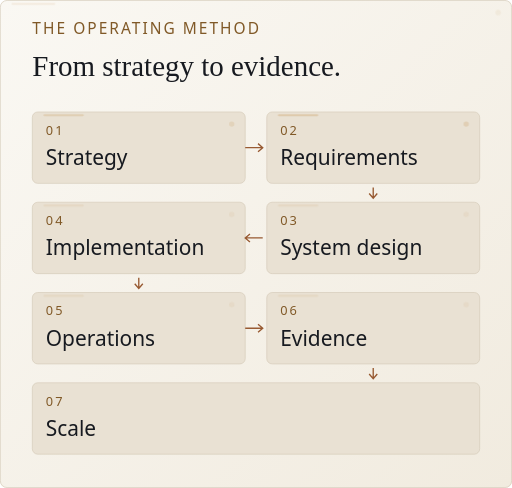
t = 0.00 s
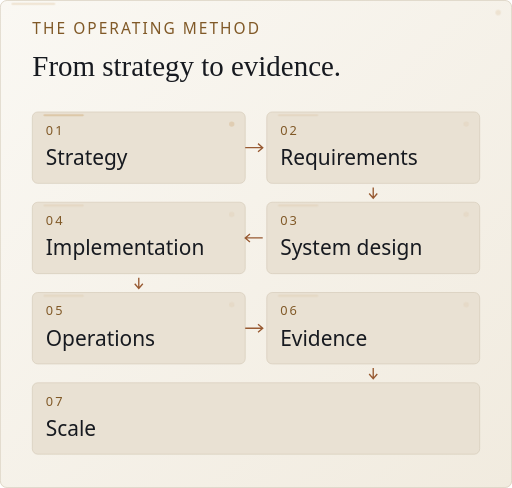
t = 1.67 s
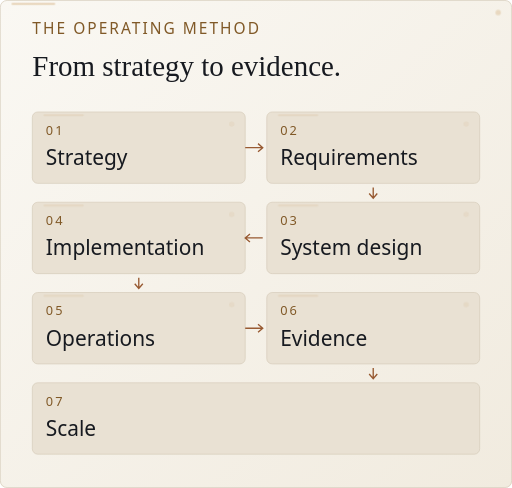
t = 3.33 s
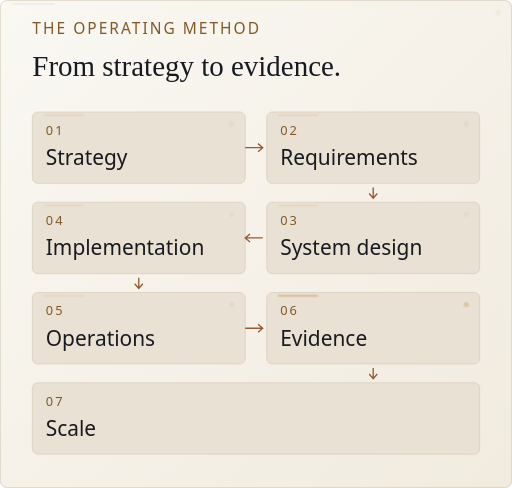
t = 5.00 s
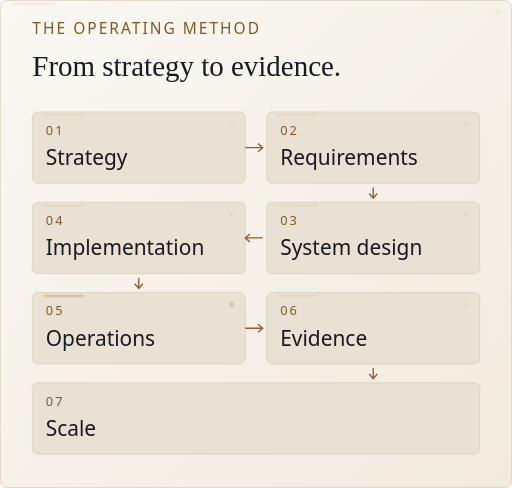
t = 6.67 s
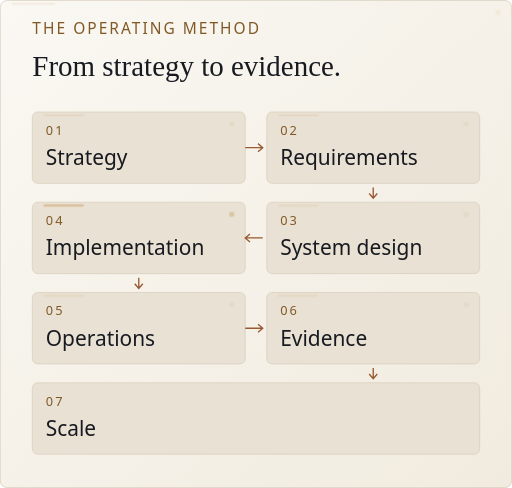
t = 8.33 s

The animated SVG that drew these frames (rendered in a browser with its animation timeline set to each time). Animation: 3 CSS @keyframes rules; frames cover the first 8.33 s, repeats indefinitely.

<svg xmlns="http://www.w3.org/2000/svg" xmlns:xlink="http://www.w3.org/1999/xlink" width="760" height="724" viewBox="0 0 760 724" role="img" aria-labelledby="t d"><title id="t">Operating method: strategy, requirements, system design, implementation, operations, evidence, then scale.</title><desc id="d">Operating method: strategy, requirements, system design, implementation, operations, evidence, then scale.</desc><defs><linearGradient id="field" x2="1" y2="1"><stop stop-color="#FAF8F3"/><stop offset="1" stop-color="#F1EBDF"/></linearGradient><linearGradient id="metal" x1="0" x2="1"><stop stop-color="#805927"/><stop offset=".6" stop-color="#985A32"/><stop offset="1" stop-color="#805927"/></linearGradient></defs><rect width="760" height="724" rx="10" fill="url(#field)"/><rect x=".5" y=".5" width="759" height="723" rx="10" fill="none" stroke="#D6CBB9"/><text x="48" y="50" font-family="Segoe UI,Arial,sans-serif" font-size="23" fill="#805927" letter-spacing="3">THE OPERATING METHOD</text><text x="48" y="112" font-family="Georgia,Times New Roman,serif" font-size="43" fill="#171A20" >From strategy to evidence.</text><rect x="48" y="166" width="316" height="106" rx="8" fill="#E9E1D3" stroke="#D6CBB9"/><text x="68" y="200" font-family="Segoe UI,Arial,sans-serif" font-size="19" fill="#805927" letter-spacing="3">01</text><text x="68" y="245" font-family="Segoe UI,Arial,sans-serif" font-size="31" fill="#171A20" >Strategy</text><rect x="396" y="166" width="316" height="106" rx="8" fill="#E9E1D3" stroke="#D6CBB9"/><text x="416" y="200" font-family="Segoe UI,Arial,sans-serif" font-size="19" fill="#805927" letter-spacing="3">02</text><text x="416" y="245" font-family="Segoe UI,Arial,sans-serif" font-size="31" fill="#171A20" >Requirements</text><rect x="396" y="300" width="316" height="106" rx="8" fill="#E9E1D3" stroke="#D6CBB9"/><text x="416" y="334" font-family="Segoe UI,Arial,sans-serif" font-size="19" fill="#805927" letter-spacing="3">03</text><text x="416" y="379" font-family="Segoe UI,Arial,sans-serif" font-size="31" fill="#171A20" >System design</text><rect x="48" y="300" width="316" height="106" rx="8" fill="#E9E1D3" stroke="#D6CBB9"/><text x="68" y="334" font-family="Segoe UI,Arial,sans-serif" font-size="19" fill="#805927" letter-spacing="3">04</text><text x="68" y="379" font-family="Segoe UI,Arial,sans-serif" font-size="31" fill="#171A20" >Implementation</text><rect x="48" y="434" width="316" height="106" rx="8" fill="#E9E1D3" stroke="#D6CBB9"/><text x="68" y="468" font-family="Segoe UI,Arial,sans-serif" font-size="19" fill="#805927" letter-spacing="3">05</text><text x="68" y="513" font-family="Segoe UI,Arial,sans-serif" font-size="31" fill="#171A20" >Operations</text><rect x="396" y="434" width="316" height="106" rx="8" fill="#E9E1D3" stroke="#D6CBB9"/><text x="416" y="468" font-family="Segoe UI,Arial,sans-serif" font-size="19" fill="#805927" letter-spacing="3">06</text><text x="416" y="513" font-family="Segoe UI,Arial,sans-serif" font-size="31" fill="#171A20" >Evidence</text><rect x="48" y="568" width="664" height="106" rx="8" fill="#E9E1D3" stroke="#D6CBB9"/><text x="68" y="602" font-family="Segoe UI,Arial,sans-serif" font-size="19" fill="#805927" letter-spacing="3">07</text><text x="68" y="647" font-family="Segoe UI,Arial,sans-serif" font-size="31" fill="#171A20" >Scale</text><path d="M364 219h26m-7-6 7 6-7 6M554 278v16m-6-7 6 7 6-7M390 353h-26m7-6-7 6 7 6M206 412v16m-6-7 6 7 6-7M364 487h26m-7-6 7 6-7 6M554 546v16m-6-7 6 7 6-7" stroke="#985A32" fill="none" stroke-width="2"/>
<!-- MOTION START: decorative SVG-only enhancement; original source is retained -->
<style>
  .motion-rotor { transform-origin: 0px 0px; animation: motionTurn 32s linear infinite; }
  .motion-dash { animation: motionSweep 14s ease-in-out infinite; }
  .motion-beat { animation: motionBeat 12s ease-in-out infinite; }
  .motion-beat:nth-child(2) { animation-delay: -2s; }
  .motion-beat:nth-child(3) { animation-delay: -4s; }
  .motion-beat:nth-child(4) { animation-delay: -6s; }
  .motion-beat:nth-child(5) { animation-delay: -8s; }
  .motion-beat:nth-child(6) { animation-delay: -10s; }
  .motion-beat:nth-child(7) { animation-delay: -12s; }
  @keyframes motionTurn { from { transform: rotate(0deg); } to { transform: rotate(360deg); } }
  @keyframes motionSweep {
    0%, 8% { stroke-dashoffset: 1600; opacity: 0; }
    15% { opacity: .62; }
    53% { opacity: .5; }
    66%, 100% { stroke-dashoffset: 0; opacity: 0; }
  }
  @keyframes motionBeat {
    0%, 12%, 32%, 100% { opacity: .18; }
    18%, 24% { opacity: .82; }
  }
  @media (prefers-reduced-motion: reduce) {
    .motion-rotor, .motion-dash, .motion-beat { animation: none !important; opacity: .22 !important; }
  }
</style>
<g class="motion-beat" style="animation-delay:-0s"><path d="M18.5 5.5h62" stroke="#C89756" stroke-width="3" stroke-linecap="round" opacity=".68"/><circle cx="739.5" cy="18.5" r="4" fill="#C89756" opacity=".52"/></g><g class="motion-beat" style="animation-delay:-1.7s"><path d="M66 171h56.88" stroke="#C89756" stroke-width="3" stroke-linecap="round" opacity=".68"/><circle cx="344" cy="184" r="4" fill="#C89756" opacity=".52"/></g><g class="motion-beat" style="animation-delay:-3.4s"><path d="M414 171h56.88" stroke="#C89756" stroke-width="3" stroke-linecap="round" opacity=".68"/><circle cx="692" cy="184" r="4" fill="#C89756" opacity=".52"/></g><g class="motion-beat" style="animation-delay:-5.1s"><path d="M414 305h56.88" stroke="#C89756" stroke-width="3" stroke-linecap="round" opacity=".68"/><circle cx="692" cy="318" r="4" fill="#C89756" opacity=".52"/></g><g class="motion-beat" style="animation-delay:-6.8s"><path d="M66 305h56.88" stroke="#C89756" stroke-width="3" stroke-linecap="round" opacity=".68"/><circle cx="344" cy="318" r="4" fill="#C89756" opacity=".52"/></g><g class="motion-beat" style="animation-delay:-8.5s"><path d="M66 439h56.88" stroke="#C89756" stroke-width="3" stroke-linecap="round" opacity=".68"/><circle cx="344" cy="452" r="4" fill="#C89756" opacity=".52"/></g><g class="motion-beat" style="animation-delay:-10.2s"><path d="M414 439h56.88" stroke="#C89756" stroke-width="3" stroke-linecap="round" opacity=".68"/><circle cx="692" cy="452" r="4" fill="#C89756" opacity=".52"/></g>
<!-- MOTION END -->
</svg>
